The GitHub repository ckim146/enn583 contains a labelled image folder "warehouse_dataset" with 2 categories: blocked, free. Examples follow, each with its label.

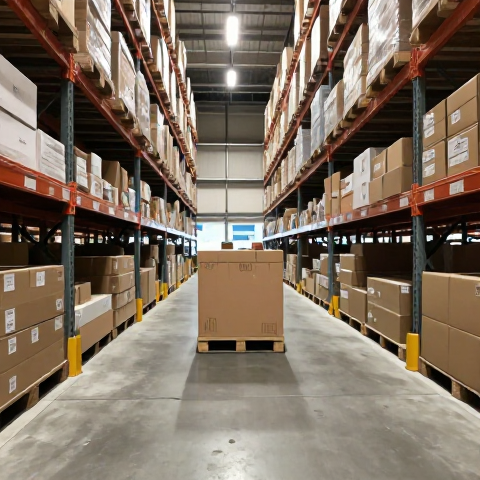
Label: blocked

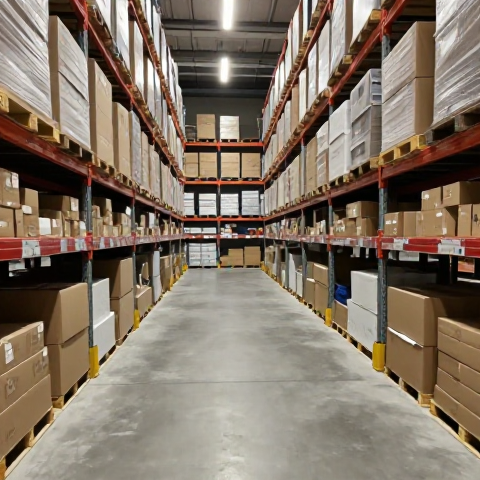
Label: free

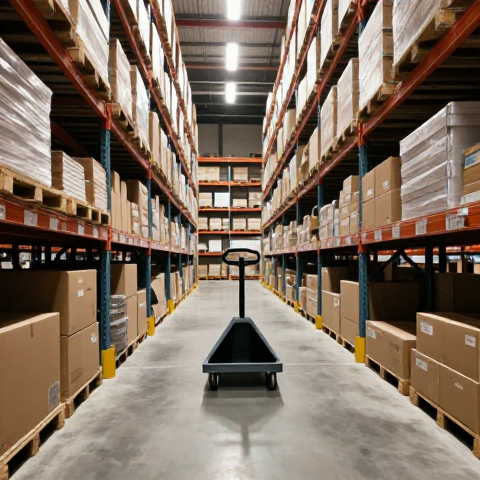
Label: blocked

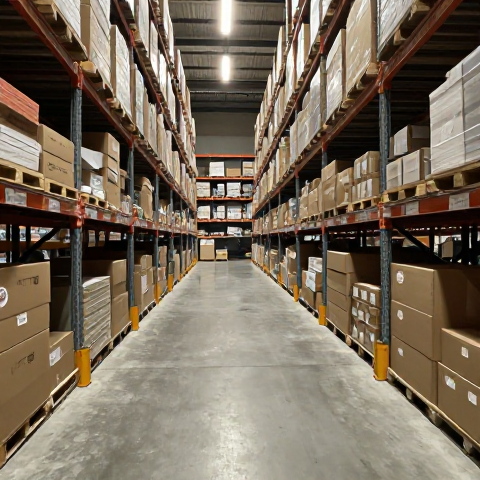
Label: free

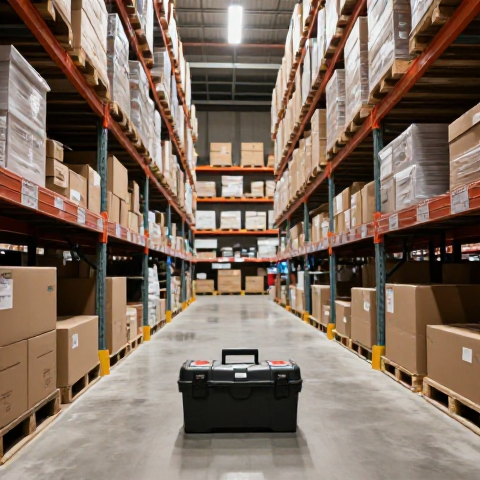
Label: blocked

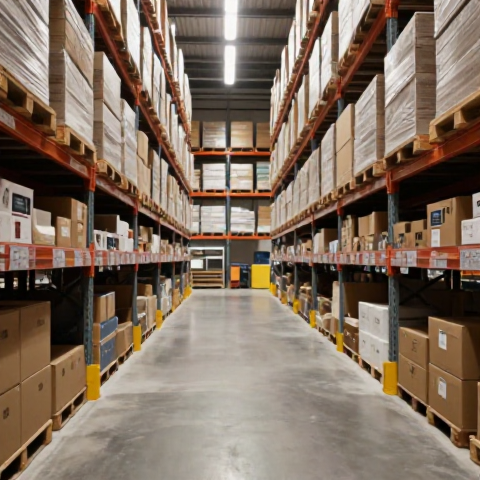
Label: free
